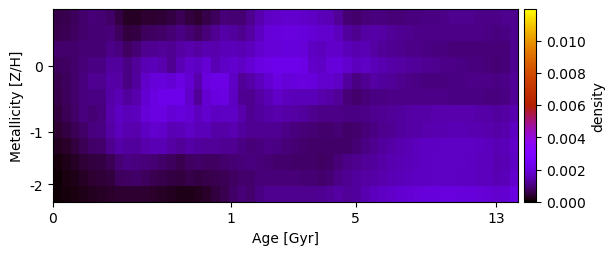

Data behind this chart, as committed beside it:
5.970518504570653667e-04, 6.494463520445704994e-04, 7.225575722647409934e-04, 8.694974032461451341e-04, 9.585620128133279152e-04, 9.038079553625740599e-04, 8.123285020037011601e-04, 5.247476365460514332e-04, 3.253894372625189290e-04, 3.099563782230895783e-04, 3.954810898000758941e-04, 3.926614542106457526e-04, 4.307241063635068199e-04, 5.410957986273290995e-04, 6.570955140319997010e-04, 5.111287737698002025e-04, 4.143067041998627293e-04, 5.623495617451778998e-04, 7.431478761902295203e-04, 9.633956113964957423e-04, 9.303444497118164465e-04, 9.143364094019905755e-04, 1.131387753448423635e-03, 1.457784615640897148e-03
6.396250653367446977e-04, 6.926113821620789868e-04, 7.574894855281538936e-04, 8.802147695308658272e-04, 9.321990394678594111e-04, 9.013053257332693819e-04, 9.569727685922637794e-04, 7.386847599453133604e-04, 5.096591841213323100e-04, 5.159201810241991100e-04, 7.158329515637440466e-04, 7.510494833023100090e-04, 7.988993416802116264e-04, 9.330214227137107385e-04, 1.030924414326850509e-03, 8.900109858979645024e-04, 7.541033003938870652e-04, 9.467699584757272545e-04, 1.194161404406779339e-03, 1.394492514355245242e-03, 1.301294125029492550e-03, 1.146996793934813245e-03, 1.315825048524088894e-03, 1.643110938005382712e-03
8.663646619805011242e-04, 8.517485829907349426e-04, 8.485842001935043439e-04, 9.057707504249505560e-04, 8.952812593693956940e-04, 9.287033548515469250e-04, 1.076178012885643191e-03, 1.022472277481515594e-03, 7.758215989322459188e-04, 8.950133917842214432e-04, 1.135707670836985476e-03, 1.205341430713894203e-03, 1.228595212979286411e-03, 1.204767817313909511e-03, 1.338589380350258071e-03, 1.425082086477512909e-03, 1.330593514710365398e-03, 1.465238104197921776e-03, 1.422530229055461205e-03, 1.558486686691675296e-03, 1.562145957634594046e-03, 1.498262786595610900e-03, 1.618262639603639669e-03, 1.805489482977431885e-03
7.218899201629020096e-04, 7.735844052681837158e-04, 8.506891586170085926e-04, 9.645885294739255881e-04, 1.068588731714309676e-03, 1.056651811073729911e-03, 1.271514984379277591e-03, 1.291165051601257923e-03, 1.030181401957619555e-03, 1.243841931575940390e-03, 1.538857099606033086e-03, 1.560610791423210205e-03, 1.446597972987104935e-03, 1.180946684267816446e-03, 1.502987460862160399e-03, 1.755066152462290193e-03, 1.679531717736148025e-03, 1.884506835949887639e-03, 1.532921305000764685e-03, 1.700635805279961024e-03, 1.783243637318009459e-03, 1.707602468025186220e-03, 1.880590884957987659e-03, 2.065233115082657465e-03
6.143812514369059079e-04, 7.191732728753746744e-04, 8.484595653650835005e-04, 1.021016733453269714e-03, 1.206055252804400391e-03, 1.161198884288900789e-03, 1.390830160308668918e-03, 1.354757662293831592e-03, 1.031271024876752405e-03, 1.272347978496133573e-03, 1.764238758814529011e-03, 1.943158163138518271e-03, 1.973697424607278109e-03, 1.897565656882564331e-03, 2.070012700858323181e-03, 1.864875587272352055e-03, 1.445156922785260055e-03, 2.024619219210010024e-03, 2.168469553942058582e-03, 2.147396754033371533e-03, 1.717172255525884622e-03, 1.252757320672944971e-03, 1.386385232159569741e-03, 1.621586341323750027e-03
5.749544051818047995e-04, 7.052028511738456414e-04, 8.498931334120763108e-04, 1.020907275130783325e-03, 1.047977197201855389e-03, 1.073089911018579095e-03, 1.386206044825748218e-03, 1.506629225082555239e-03, 1.297053903436473903e-03, 1.426876409025105118e-03, 1.836032985939748709e-03, 2.057988190491062772e-03, 2.211512152657714274e-03, 2.203423535086787739e-03, 2.204132089889313580e-03, 1.755662350497051369e-03, 1.256264007438139506e-03, 1.863587209418753922e-03, 2.051581183714240239e-03, 2.056654821254743672e-03, 1.654678810671490145e-03, 1.183845077228582680e-03, 1.161867945486992539e-03, 1.343817690198190890e-03
4.996895091056733013e-04, 6.823064521474376913e-04, 8.290686724249929362e-04, 9.920383652185877851e-04, 9.286595822472771666e-04, 1.025139542411877998e-03, 1.414512292043919577e-03, 1.678061827930942343e-03, 1.559812896664022810e-03, 1.602046395694397586e-03, 1.920253776060496485e-03, 2.078515459136039481e-03, 2.061829002118660548e-03, 1.870564638789713741e-03, 1.990877089417654976e-03, 1.881625229758087173e-03, 1.597751410881373749e-03, 1.810570199676462058e-03, 1.667428621627079551e-03, 1.727461819418580312e-03, 1.728297929972440368e-03, 1.417146146176625696e-03, 1.212321265039965814e-03, 1.278161875487799325e-03
4.034415450318709693e-04, 5.384589431839741872e-04, 6.639787321096883750e-04, 8.292065328362237947e-04, 1.025419740170047285e-03, 1.046786914976318740e-03, 1.351506838121706300e-03, 1.600670113354769365e-03, 1.464002441274233571e-03, 1.433696752029485055e-03, 1.640330763605453782e-03, 1.794325135613540623e-03, 1.746654562978045087e-03, 1.519905872830230615e-03, 1.585751524319833688e-03, 1.693070890154368263e-03, 1.558544594213511110e-03, 1.559991370023452572e-03, 1.369342882720223694e-03, 1.397142910690545850e-03, 1.454089450427223287e-03, 1.272596363592995092e-03, 1.169221354621981538e-03, 1.171141655744618220e-03
2.368688426267307021e-04, 3.624960115583358519e-04, 5.086952916234746980e-04, 6.604764114147244555e-04, 8.236294926171245940e-04, 8.542725808485654221e-04, 1.140404520653660186e-03, 1.380701443060509308e-03, 1.301827437979021732e-03, 1.297135237872790517e-03, 1.429455942882721601e-03, 1.508055859237419395e-03, 1.503970143686993600e-03, 1.335953170067563081e-03, 1.245152168615904897e-03, 1.394732452439976199e-03, 1.290767675178535650e-03, 1.259212549179143572e-03, 1.221380077509899532e-03, 1.207944770555598787e-03, 1.197975349820320709e-03, 1.046351411726949678e-03, 9.528861046569133547e-04, 1.006488243959470941e-03
1.259655807559525965e-04, 2.083941934669623236e-04, 3.122571666959132871e-04, 4.411415445810339510e-04, 4.842973902661968158e-04, 5.360698080853481141e-04, 6.724209290727963060e-04, 9.319192386069274220e-04, 1.035050010001472773e-03, 1.012849286904536931e-03, 9.711156015877375671e-04, 8.963195923633338622e-04, 8.161388624515892014e-04, 7.035147713290219483e-04, 6.467245777597990927e-04, 7.861394383405233190e-04, 8.196915719707632830e-04, 7.910789123058741467e-04, 7.936765511209133324e-04, 8.460089358649880258e-04, 9.138405257633442844e-04, 9.747288922052377595e-04, 9.852255063267942401e-04, 9.526377752015092060e-04
8.647735466554758730e-05, 1.418262690716013785e-04, 2.098211579368892163e-04, 2.903100796989718183e-04, 4.080350808670715626e-04, 4.559594140200324804e-04, 5.032950645163403614e-04, 7.303976594513298401e-04, 7.708475850171270412e-04, 8.044908392138490653e-04, 7.195159017734516996e-04, 6.417302054832239389e-04, 5.848562426781107057e-04, 5.389335071794919925e-04, 5.083442934100584941e-04, 5.655797068207942500e-04, 5.500031783933604940e-04, 5.774009144539027317e-04, 6.429074243996459222e-04, 6.760694338723734209e-04, 7.576180315419063982e-04, 8.778012407201128903e-04, 8.658008090258579280e-04, 9.653600421557185455e-04
6.840133167662157680e-05, 1.026846973803590757e-04, 1.422068296720432803e-04, 1.870691892102379120e-04, 2.517306245300882659e-04, 3.124285826168758705e-04, 3.659009150469710327e-04, 4.055105193899913416e-04, 4.088756276406627544e-04, 4.172402235644356101e-04, 3.897424030827977134e-04, 3.481452258647389211e-04, 3.010440254726623769e-04, 2.511727165143987301e-04, 2.174222408908409860e-04, 2.191734147972260508e-04, 2.656460017774600938e-04, 3.566968805257849230e-04, 4.846027510485532573e-04, 6.372903205581709283e-04, 8.041735193558399502e-04, 9.362230145348161923e-04, 8.612684424762308884e-04, 1.043533072077379139e-03
